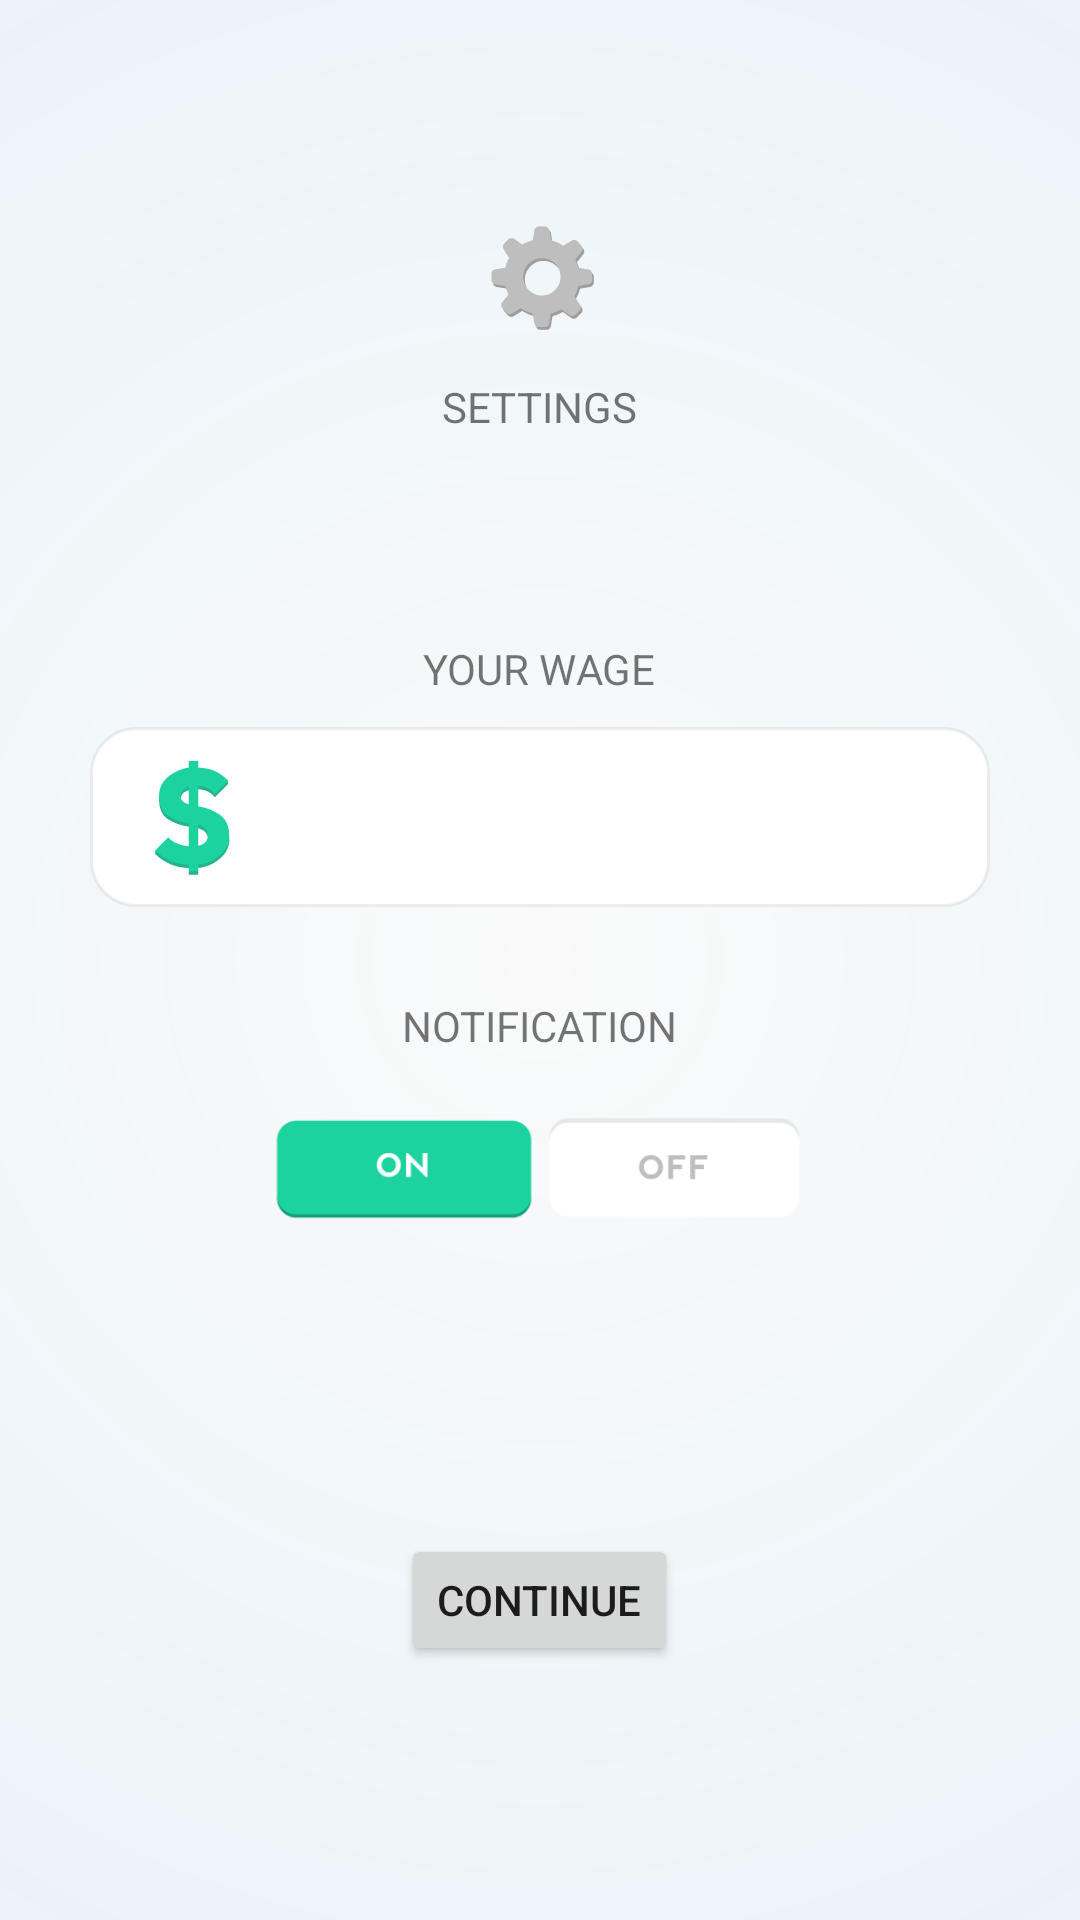

The Android layout XML behind this screen, and the referenced resources:
<!-- AndroidManifest.xml: application theme AppTheme -->
<!-- res/layout/activity_settings.xml -->
<LinearLayout xmlns:android="http://schemas.android.com/apk/res/android"
    xmlns:tools="http://schemas.android.com/tools"
    tools:ignore="contentDescription"
    android:layout_width="match_parent"
    android:layout_height="match_parent"
    android:orientation="vertical"
    android:background="@drawable/radial_gradient">

    <LinearLayout
        android:gravity="center"
        android:layout_weight="1"
        android:layout_width="match_parent"
        android:layout_height="match_parent"
        android:orientation="vertical">

        <ImageView
            android:layout_gravity="center"
            android:layout_width="wrap_content"
            android:layout_height="wrap_content"
            android:src="@drawable/setting"
            android:layout_marginBottom="10dp" />

        <TextView
            android:id="@+id/settings_tv"
            android:layout_gravity="center"
            android:layout_width="wrap_content"
            android:layout_height="wrap_content"
            android:text="@string/settings_heading" />
    </LinearLayout>


    <LinearLayout
        android:gravity="center"
        android:layout_weight="1"
        android:layout_width="match_parent"
        android:layout_height="match_parent"
        android:orientation="vertical">

        <TextView
            android:id="@+id/your_wage_tv"
            android:layout_gravity="center"
            android:layout_width="wrap_content"
            android:layout_height="wrap_content"
            android:text="@string/your_wage_heading"
            android:layout_marginBottom="10dp" />

        <EditText
            android:drawableLeft="@drawable/dollar"
            android:drawableRight="@drawable/dollar_space"
            android:layout_marginLeft="30dp"
            android:layout_marginRight="30dp"
            android:layout_marginBottom="30dp"
            android:background="@drawable/custom_edit_text"
            android:layout_gravity="center"
            android:gravity="center"
            android:inputType="numberDecimal"
            android:layout_width="match_parent"
            android:layout_height="wrap_content"
            android:id="@+id/wage_enter_et" />


        <TextView
            android:id="@+id/notification_tv"
            android:layout_gravity="center"
            android:layout_width="wrap_content"
            android:layout_height="wrap_content"
            android:text="@string/notification_heading" />

        <LinearLayout
            android:layout_gravity="center"
            android:layout_width="match_parent"
            android:layout_height="wrap_content"
            android:orientation="horizontal">

            <View
                android:layout_weight="1"
                android:layout_width="match_parent"
                android:layout_height="wrap_content" />

            <ImageView
                android:id="@+id/on_btn"
                android:layout_weight="1"
                android:layout_width="match_parent"
                android:layout_height="wrap_content"
                android:src="@drawable/notification_on_on" />

            <ImageView
                android:id="@+id/off_btn"
                android:layout_weight="1"
                android:layout_width="match_parent"
                android:layout_height="wrap_content"
                android:src="@drawable/notification_off_off" />

            <View
                android:layout_weight="1"
                android:layout_width="match_parent"
                android:layout_height="wrap_content" />
        </LinearLayout>
    </LinearLayout>

    <LinearLayout
        android:gravity="center"
        android:layout_weight="1"
        android:layout_width="match_parent"
        android:layout_height="match_parent"
        android:orientation="vertical">

        <Button
            android:layout_gravity="center"
            android:id="@+id/continue_btn"
            android:layout_width="wrap_content"
            android:layout_height="44dp"
            android:text="@string/start_wage_calculator_button" />

    </LinearLayout>

</LinearLayout>
<!-- resources referenced by this layout -->
<resources>
  <!-- drawable custom_edit_text (drawable) -->
  <?xml version="1.0" encoding="utf-8"?>
  <selector xmlns:android="http://schemas.android.com/apk/res/android">
      <item android:state_pressed="true">
          <shape>
              <gradient android:startColor="#FFFFFF" android:centerColor="#FFFFFF" android:endColor="#FFFFFF" android:angle="270" android:centerX="0.5" android:centerY="0.5" />
              <stroke android:width="1dp" android:color="#10000000" />
              <corners android:radius="15dp" />
              <padding android:left="10dp" android:top="6dp" android:right="10dp" android:bottom="6dp" />
          </shape>
      </item>
      <item android:state_focused="true">
          <shape>
              <gradient android:startColor="#FFFFFF" android:centerColor="#FFFFFF" android:endColor="#FFFFFF" android:angle="270" android:centerX="0.5" android:centerY="0.5" />
              <stroke android:width="1dp" android:color="#10000000" />
              <corners android:radius="15dp" />
              <padding android:left="10dp" android:top="6dp" android:right="10dp" android:bottom="6dp" />
          </shape>
      </item>
      <item>
          <shape>
              <gradient android:startColor="#FFFFFF" android:centerColor="#FFFFFF" android:endColor="#FFFFFF" android:angle="270" android:centerX="0.5" android:centerY="0.5" />
              <stroke android:width="1dp" android:color="#10000000" />
              <corners android:radius="15dp" />
              <padding android:left="10dp" android:top="6dp" android:right="10dp" android:bottom="6dp" />
          </shape>
      </item>
  </selector>
  <!-- drawable dollar: png bitmap (drawable-hdpi, 4674 bytes) -->
  <!-- drawable dollar_space: png bitmap (drawable-xhdpi, 633 bytes) -->
  <!-- drawable notification_off_off: png bitmap (drawable, 1737 bytes) -->
  <!-- drawable notification_on_on: png bitmap (drawable, 1683 bytes) -->
  <!-- drawable radial_gradient (drawable) -->
  <?xml version="1.0" encoding="UTF-8"?>
  <shape xmlns:android="http://schemas.android.com/apk/res/android"
      android:shape="rectangle">
  
      <gradient
          android:angle="315"
          android:endColor="#1000A0E9"
          android:startColor="#00FFFFFF"
          android:type="radial"
          android:gradientRadius="100%p" />
  
  </shape>
  <!-- drawable setting: png bitmap (drawable-hdpi, 4546 bytes) -->
  <string name="notification_heading">NOTIFICATION</string>
  <string name="settings_heading">SETTINGS</string>
  <string name="start_wage_calculator_button">Continue</string>
  <string name="your_wage_heading">YOUR WAGE</string>
  <style name="AppTheme" parent="AppTheme.Base">
          
      </style>
  <style name="AppTheme.Base" parent="Theme.AppCompat.Light.NoActionBar">
          <item name="colorPrimary">@color/primaryColor</item>
          <item name="colorPrimaryDark">@color/primaryColorDark</item>
          <item name="colorAccent">@color/accentColor</item>
      </style>
  <color name="primaryColor">#19CEA6</color>
  <color name="primaryColorDark">#20B294</color>
  <color name="accentColor">#50514F</color>
</resources>
